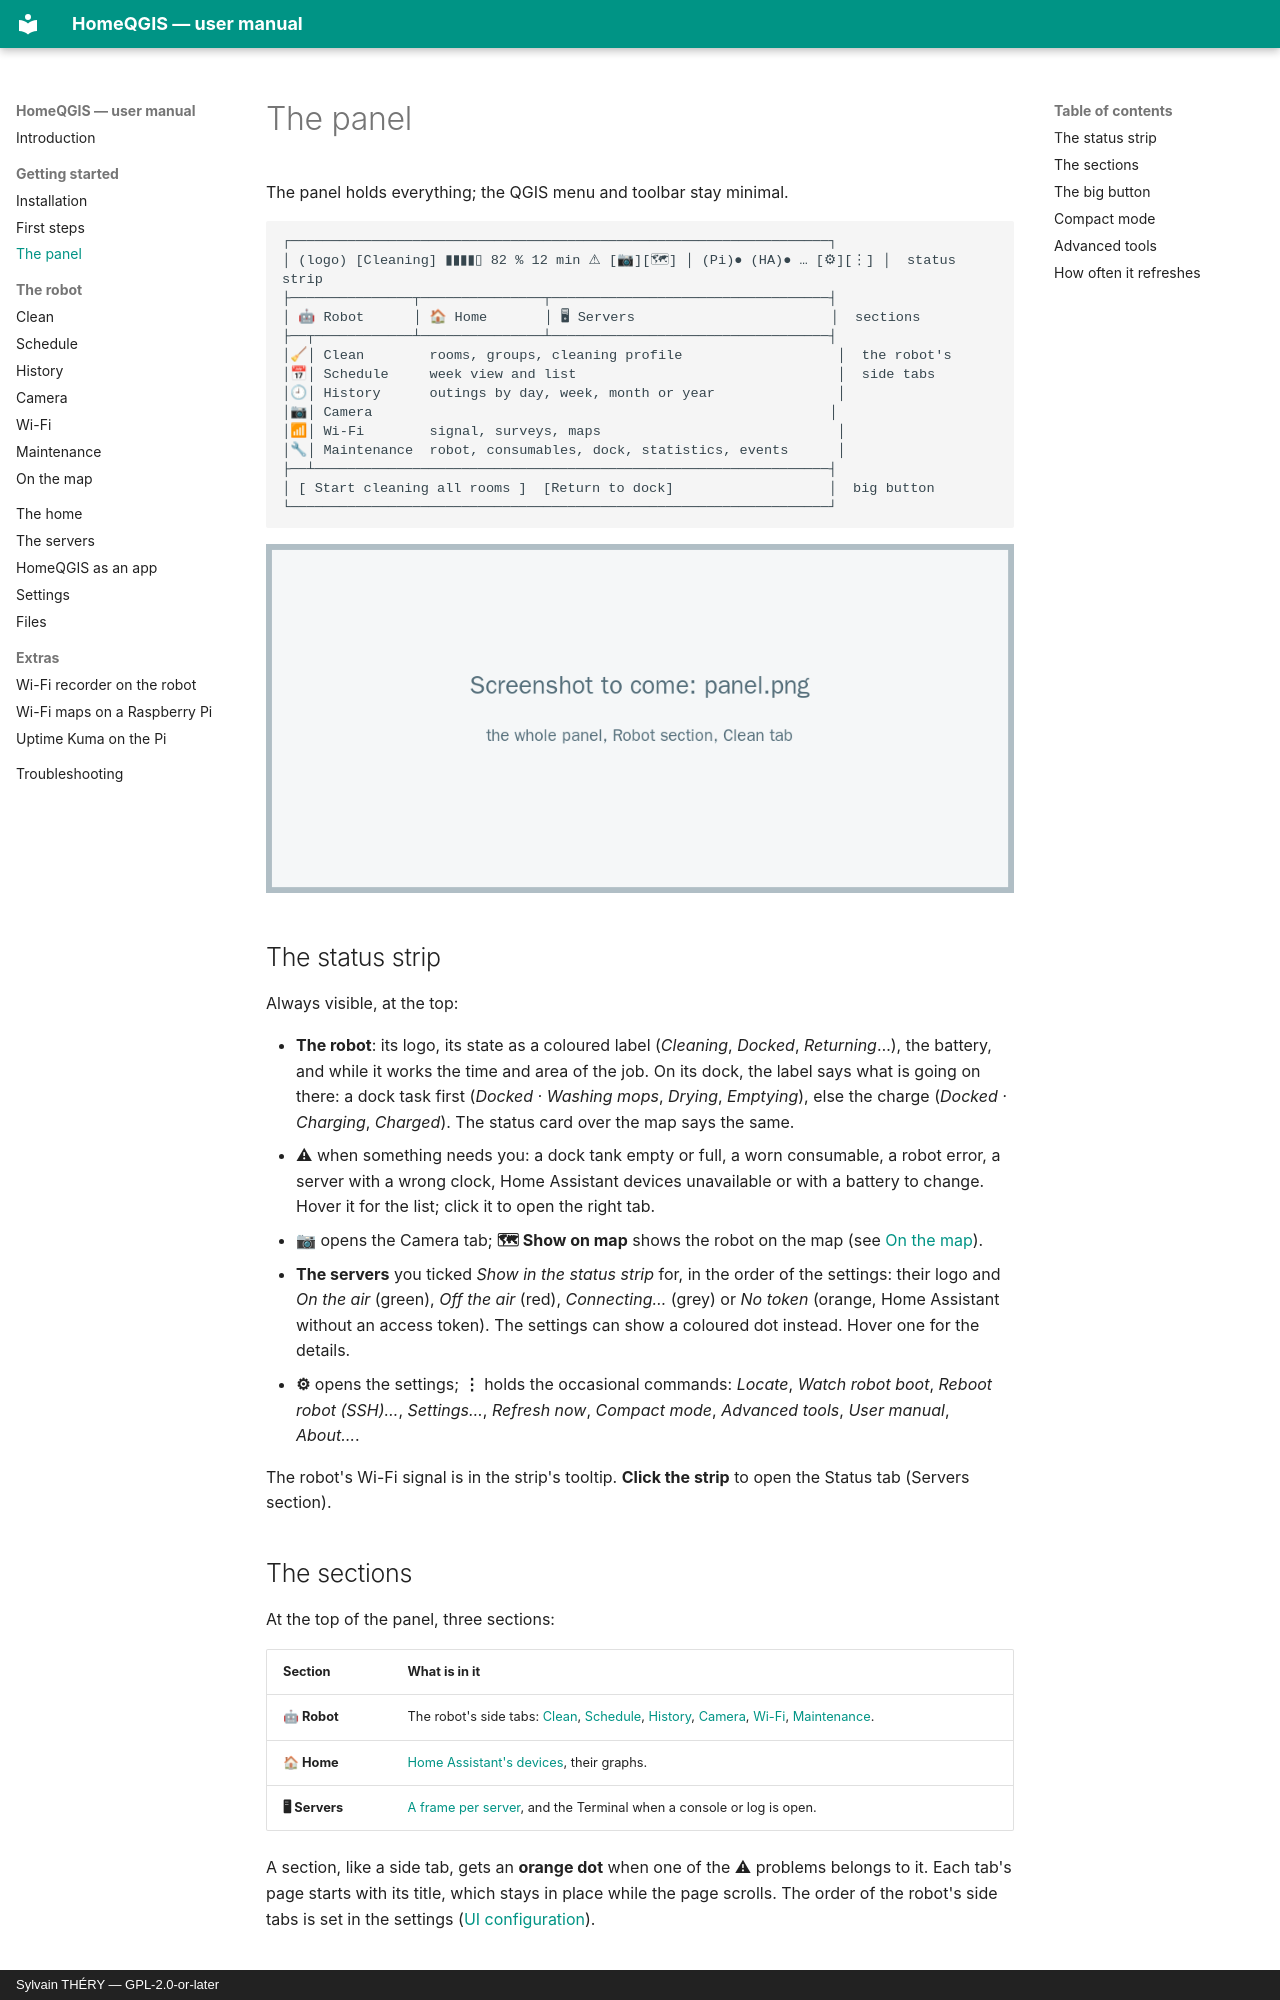

repository: sylsta/homeqgis · page: panel.html · generator: mkdocs · copyright: Sylvain THÉRY — GPL-2.0-or-later

# The panel

The panel holds everything; the QGIS menu and toolbar stay minimal.

```
┌──────────────────────────────────────────────────────────────────┐
│ (logo) [Cleaning] ▮▮▮▮▯ 82 % 12 min ⚠ [📷][🗺] │ (Pi)● (HA)● … [⚙][⋮] │  status strip
├───────────────┬───────────────┬──────────────────────────────────┤
│ 🤖 Robot      │ 🏠 Home       │ 🖥 Servers                        │  sections
├──┬────────────┴───────────────┴──────────────────────────────────┤
│🧹│ Clean        rooms, groups, cleaning profile                   │  the robot's
│📅│ Schedule     week view and list                                │  side tabs
│🕘│ History      outings by day, week, month or year               │
│📷│ Camera                                                        │
│📶│ Wi-Fi        signal, surveys, maps                             │
│🔧│ Maintenance  robot, consumables, dock, statistics, events      │
├──┴───────────────────────────────────────────────────────────────┤
│ [ Start cleaning all rooms ]  [Return to dock]                   │  big button
└──────────────────────────────────────────────────────────────────┘
```

![The panel](images/panel.png)

## The status strip

Always visible, at the top:

- **The robot**: its logo, its state as a coloured label (*Cleaning*, *Docked*,
  *Returning*…), the battery, and while it works the time and area of the job. On
  its dock, the label says what is going on there: a dock task first (*Docked ·
  Washing mops*, *Drying*, *Emptying*), else the charge (*Docked · Charging*,
  *Charged*). The status card over the map says the same.
- **⚠** when something needs you: a dock tank empty or full, a worn consumable, a
  robot error, a server with a wrong clock, Home Assistant devices unavailable or
  with a battery to change. Hover it for the list; click it to open the right tab.
- **📷** opens the Camera tab; **🗺 Show on map** shows the robot on the map (see
  [On the map](map.md)).
- **The servers** you ticked *Show in the status strip* for, in the order of the
  settings: their logo and *On the air* (green), *Off the air* (red),
  *Connecting…* (grey) or *No token* (orange, Home Assistant without an access
  token). The settings can show a coloured dot instead. Hover one for the details.
- **⚙** opens the settings; **⋮** holds the occasional commands: *Locate*, *Watch
  robot boot*, *Reboot robot (SSH)…*, *Settings…*, *Refresh now*, *Compact mode*,
  *Advanced tools*, *User manual*, *About…*.

The robot's Wi-Fi signal is in the strip's tooltip. **Click the strip** to open
the Status tab (Servers section).
